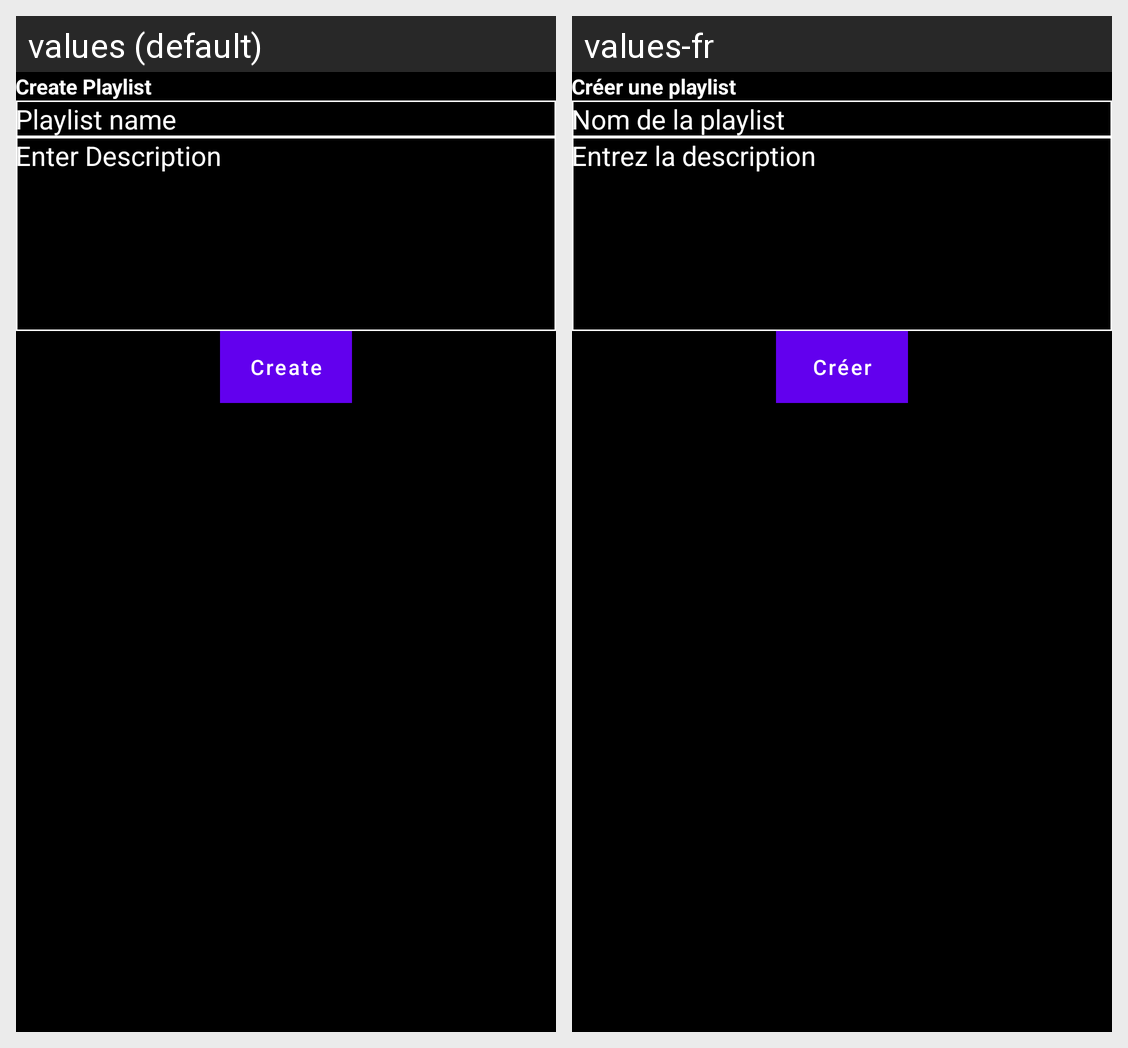

The same Android screen rendered under two of its app's locales, left to right. List the strings drawn on it with the default value and each locale's translation.
Android screen res/layout/activity_create_playlist.xml rendered under 2 locales, left to right: values (default), values-fr. Device: Nexus 5 (rendered at 1080×1920; each locale shown at half size, 540×960, under a caption strip naming it); theme AppTheme.
Strings drawn on this screen, with the default value and each locale's value (text and hints the layout hard-codes, and strings that could not be matched under every locale, appear in the picture but are not listed):

create_playlist
  values: Create Playlist
  values-fr: Créer une playlist

playlist_name
  values: Playlist name
  values-fr: Nom de la playlist

enter_description
  values: Enter Description
  values-fr: Entrez la description

create
  values: Create
  values-fr: Créer
